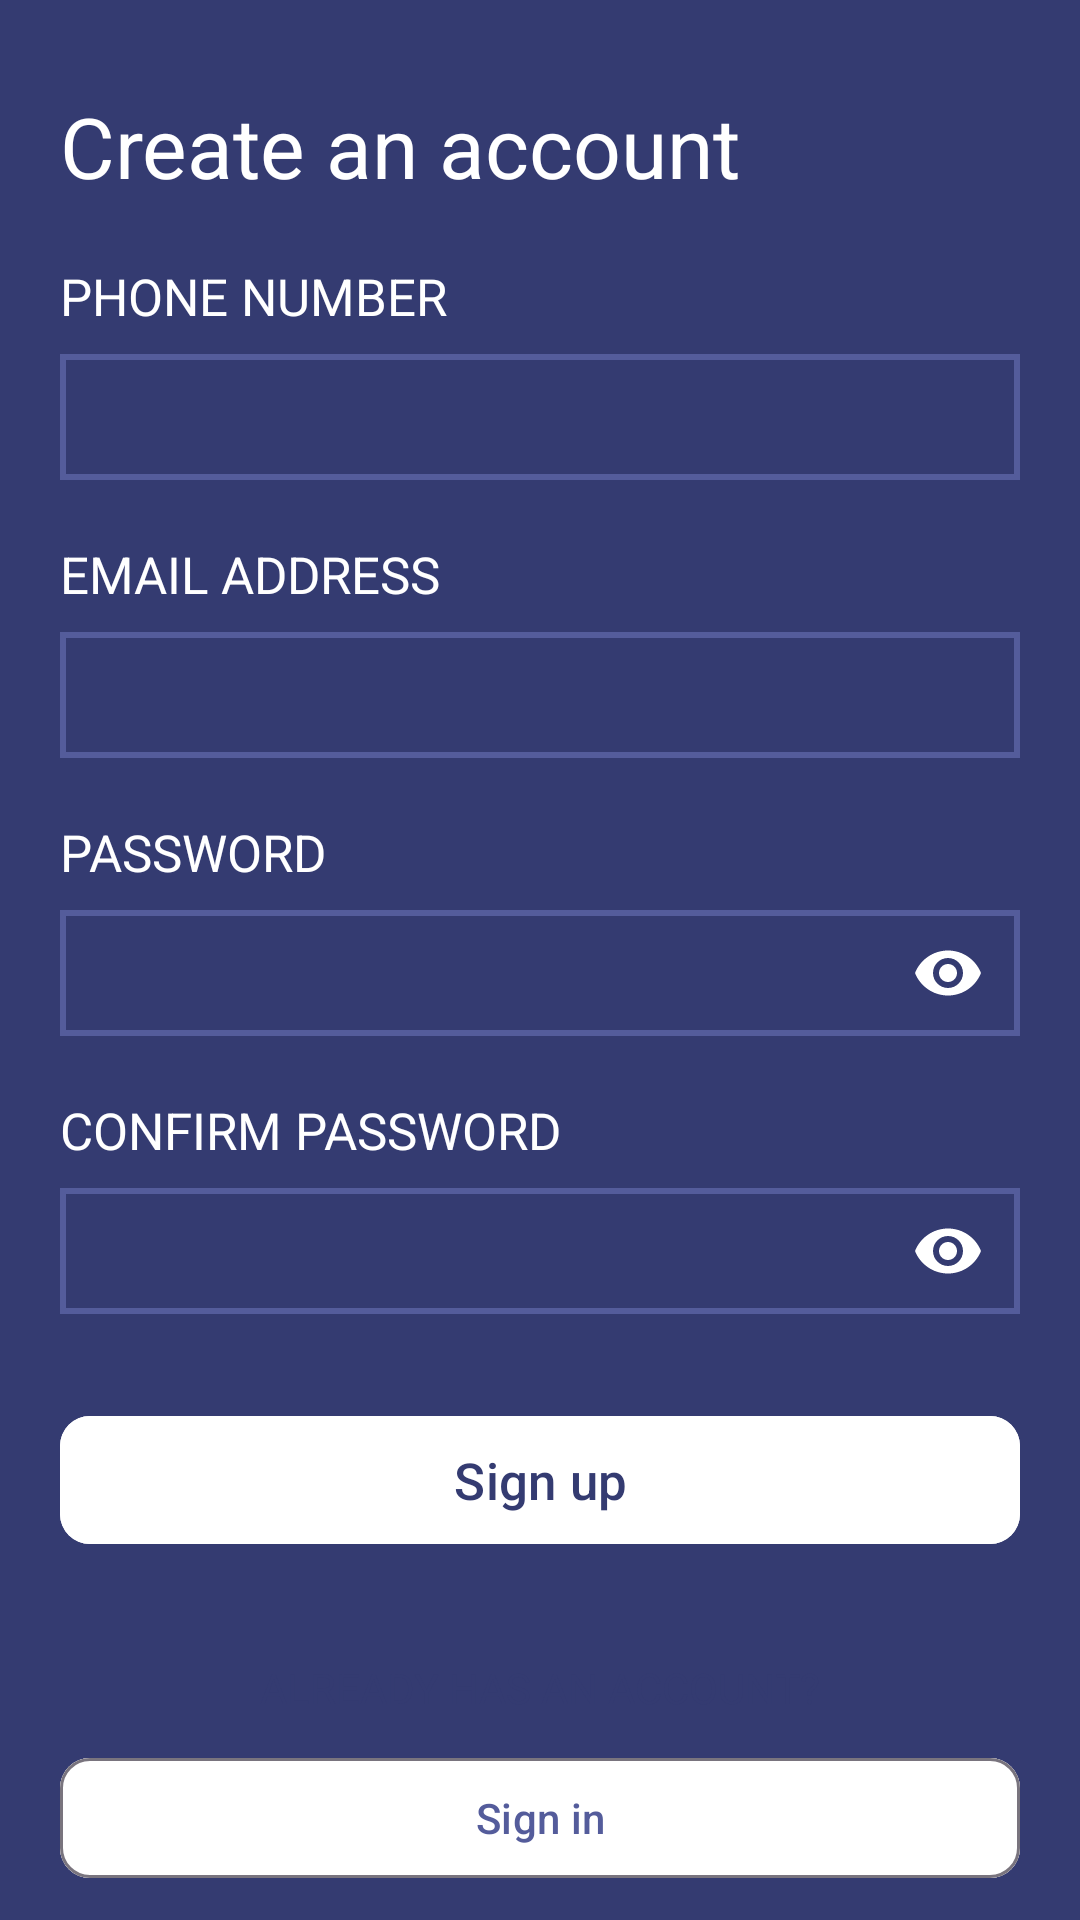

Here is an Android app screen rendered from its layout file. Give the layout XML and the strings, colors and styles it references.
<!-- AndroidManifest.xml: application theme Theme.WiberCustomer -->
<!-- res/layout/fragment_sign_up.xml -->
<?xml version="1.0" encoding="utf-8"?>
<RelativeLayout xmlns:android="http://schemas.android.com/apk/res/android"
    xmlns:tools="http://schemas.android.com/tools"
    android:layout_width="match_parent"
    android:layout_height="match_parent"
    xmlns:app="http://schemas.android.com/apk/res-auto"
    tools:context=".fragments.SignUpFragment"
    android:background="@color/primary_color"
    android:orientation="vertical">

    <TextView
        android:id="@+id/getStartedLable"
        android:layout_width="wrap_content"
        android:layout_height="wrap_content"
        android:layout_marginLeft="20dp"
        android:layout_marginTop="30dp"
        android:layout_marginBottom="10dp"
        android:text="@string/create_account_label"
        android:textColor="@color/white"
        android:textSize="28dp" />

    <LinearLayout
        android:id="@+id/phoneNumberContainer"
        android:layout_width="match_parent"
        android:layout_height="wrap_content"
        android:layout_below="@+id/getStartedLable"
        android:layout_marginVertical="10dp"
        android:orientation="vertical">

        <TextView
            android:layout_width="wrap_content"
            android:layout_height="wrap_content"
            android:layout_marginLeft="20dp"
            android:layout_marginBottom="8dp"
            android:text="@string/phone_number_label"
            android:textAllCaps="true"
            android:textColor="@color/white"
            android:textSize="17dp" />

        <com.google.android.material.textfield.TextInputLayout
            android:id="@+id/phoneNumberInputText"
            android:layout_width="match_parent"
            android:layout_height="42dp"
            android:layout_marginHorizontal="20dp"
            app:boxStrokeWidth="0dp"
            app:boxStrokeWidthFocused="0dp"
            app:hintEnabled="false"

            >

            <com.google.android.material.textfield.TextInputEditText
                android:layout_width="match_parent"

                android:layout_height="wrap_content"
                android:background="@drawable/inputtextfileoutline"
                android:paddingTop="16dp"
                android:textColor="@color/white"
                app:hintEnabled="false"></com.google.android.material.textfield.TextInputEditText>

        </com.google.android.material.textfield.TextInputLayout>
    </LinearLayout>

    <LinearLayout
        android:id="@+id/emailContainer"
        android:layout_width="match_parent"
        android:layout_height="wrap_content"
        android:layout_below="@+id/phoneNumberContainer"
        android:layout_marginVertical="10dp"
        android:orientation="vertical">

        <TextView
            android:layout_width="wrap_content"
            android:layout_height="wrap_content"
            android:layout_marginLeft="20dp"
            android:layout_marginBottom="8dp"
            android:text="@string/email_address_label"
            android:textAllCaps="true"
            android:textColor="@color/white"
            android:textSize="17dp" />

        <com.google.android.material.textfield.TextInputLayout
            android:id="@+id/emailInputText"
            android:layout_width="match_parent"
            android:layout_height="42dp"
            android:layout_marginHorizontal="20dp"
            app:boxStrokeWidth="0dp"
            app:boxStrokeWidthFocused="0dp"
            app:hintEnabled="false"

            >

            <com.google.android.material.textfield.TextInputEditText
                android:layout_width="match_parent"

                android:layout_height="wrap_content"
                android:background="@drawable/inputtextfileoutline"
                android:paddingTop="16dp"
                android:textColor="@color/white"
                app:hintEnabled="false"></com.google.android.material.textfield.TextInputEditText>

        </com.google.android.material.textfield.TextInputLayout>
    </LinearLayout>

    <LinearLayout
        android:layout_marginVertical="10dp"
        android:layout_width="match_parent"
        android:layout_height="wrap_content"
        android:orientation="vertical"
        android:id="@+id/passwordContainer"
        android:layout_below="@+id/emailContainer">

        <TextView
            android:layout_width="wrap_content"
            android:layout_height="wrap_content"
            android:layout_marginBottom="8dp"
            android:text="@string/password_label"
            android:textAllCaps="true"
            android:textColor="@color/white"
            android:textSize="17dp"
            android:layout_marginLeft="20dp"/>

        <com.google.android.material.textfield.TextInputLayout
            android:layout_width="match_parent"
            android:layout_height="42dp"
            app:hintEnabled="false"
            android:layout_marginHorizontal="20dp"
            app:boxStrokeWidth="0dp"
            app:boxStrokeWidthFocused="0dp"
            app:passwordToggleEnabled="true"
            app:passwordToggleTint="@color/hint_text_color"
            app:endIconMode="password_toggle"
            android:id="@+id/paswordInputText"
            >
            <com.google.android.material.textfield.TextInputEditText
                android:layout_width="match_parent"
                android:layout_height="wrap_content"

                app:hintEnabled="false"
                android:paddingTop="16dp"
                android:textColor="@color/white"
                android:background="@drawable/inputtextfileoutline"
                android:inputType="textPassword"
                >
            </com.google.android.material.textfield.TextInputEditText>

        </com.google.android.material.textfield.TextInputLayout>

    </LinearLayout>

    <LinearLayout
        android:layout_marginVertical="10dp"
        android:layout_width="match_parent"
        android:layout_height="wrap_content"
        android:orientation="vertical"
        android:id="@+id/confirmPasswordContainer"
        android:layout_below="@+id/passwordContainer">

        <TextView
            android:layout_width="wrap_content"
            android:layout_height="wrap_content"
            android:layout_marginBottom="8dp"
            android:text="@string/confirm_password_label"
            android:textAllCaps="true"
            android:textColor="@color/white"
            android:textSize="17dp"
            android:layout_marginLeft="20dp"/>

        <com.google.android.material.textfield.TextInputLayout
            android:layout_width="match_parent"
            android:layout_height="42dp"
            app:hintEnabled="false"
            android:layout_marginHorizontal="20dp"
            app:boxStrokeWidth="0dp"
            app:boxStrokeWidthFocused="0dp"
            app:passwordToggleEnabled="true"
            app:passwordToggleTint="@color/hint_text_color"
            app:endIconMode="password_toggle"
            android:id="@+id/confirmPaswordInputText"
            >
            <com.google.android.material.textfield.TextInputEditText
                android:layout_width="match_parent"
                android:layout_height="wrap_content"

                app:hintEnabled="false"
                android:paddingTop="16dp"
                android:textColor="@color/white"
                android:background="@drawable/inputtextfileoutline"
                android:inputType="textPassword"
                >
            </com.google.android.material.textfield.TextInputEditText>

        </com.google.android.material.textfield.TextInputLayout>

    </LinearLayout>

    <com.google.android.material.button.MaterialButton
        app:cornerRadius="10dp"
        android:layout_width="match_parent"
        android:layout_height="wrap_content"
        android:layout_below="@+id/confirmPasswordContainer"
        android:layout_gravity="center"
        android:layout_marginHorizontal="20dp"
        android:layout_marginTop="20dp"
        android:backgroundTint="@color/white"
        android:padding="10dp"
        android:text="@string/sign_up_label"
        android:textColor="@color/primary_color"
        android:textSize="17dp">

    </com.google.android.material.button.MaterialButton>

    <LinearLayout
        android:layout_width="match_parent"
        android:layout_height="wrap_content"
        android:layout_alignParentBottom="true"
        android:background="@drawable/shapelayout"
        android:gravity="center"
        android:orientation="vertical">

        <TextView
            android:layout_width="wrap_content"
            android:layout_height="wrap_content"
            android:layout_marginTop="10dp"
            android:text="@string/already_has_an_account_label"
            android:textAllCaps="true"
            android:textColor="@color/primary_color"
            android:textSize="14dp">

        </TextView>

        <com.google.android.material.button.MaterialButton
            app:cornerRadius="10dp"
            android:id="@+id/signinbtn"
            style="?attr/materialButtonOutlinedStyle"
            android:layout_width="match_parent"
            android:layout_height="match_parent"
            android:layout_marginHorizontal="20dp"
            android:layout_marginVertical="10dp"
            android:backgroundTint="@color/white"
            android:text="@string/signin_label"
            android:textColor="@color/hint_text_color"></com.google.android.material.button.MaterialButton>
    </LinearLayout>

</RelativeLayout>
<!-- resources referenced by this layout -->
<resources>
  <color name="hint_text_color">#545C9B</color>
  <color name="primary_color">#343B71</color>
  <color name="white">#FFFFFFFF</color>
  <!-- drawable inputtextfileoutline (drawable) -->
  <?xml version="1.0" encoding="utf-8"?>
  <selector xmlns:android="http://schemas.android.com/apk/res/android">
      <item android:state_enabled="true" android:state_focused="true">
          <shape android:shape="rectangle">
              <stroke android:color="@color/hint_text_color" android:width="2dp"/>
          </shape>
      </item>
  
      <item android:state_enabled="true">
          <shape android:shape="rectangle">
              <stroke android:color="@color/hint_text_color" android:width="2dp"/>
          </shape>
      </item>
  </selector>
  <string name="already_has_an_account_label">Already has an account?</string>
  <string name="confirm_password_label">Confirm password</string>
  <string name="create_account_label">Create an account</string>
  <string name="email_address_label">Email address</string>
  <string name="password_label">Password</string>
  <string name="phone_number_label">Phone number</string>
  <string name="sign_up_label">Sign up</string>
  <string name="signin_label">Sign in</string>
  <style name="Theme.WiberCustomer" parent="Theme.Material3.DayNight.NoActionBar">
          
          <item name="colorPrimary">@color/purple_500</item>
          <item name="colorPrimaryVariant">@color/purple_700</item>
          <item name="colorOnPrimary">@color/white</item>
          
          <item name="colorSecondary">@color/teal_200</item>
          <item name="colorSecondaryVariant">@color/teal_700</item>
          <item name="colorOnSecondary">@color/black</item>
          
          <item name="android:statusBarColor" tools:targetApi="l">?attr/colorPrimaryVariant</item>
          
      </style>
  <color name="purple_500">#FF6200EE</color>
  <color name="purple_700">#FF3700B3</color>
  <color name="teal_200">#FF03DAC5</color>
  <color name="teal_700">#FF018786</color>
  <color name="black">#FF000000</color>
</resources>
